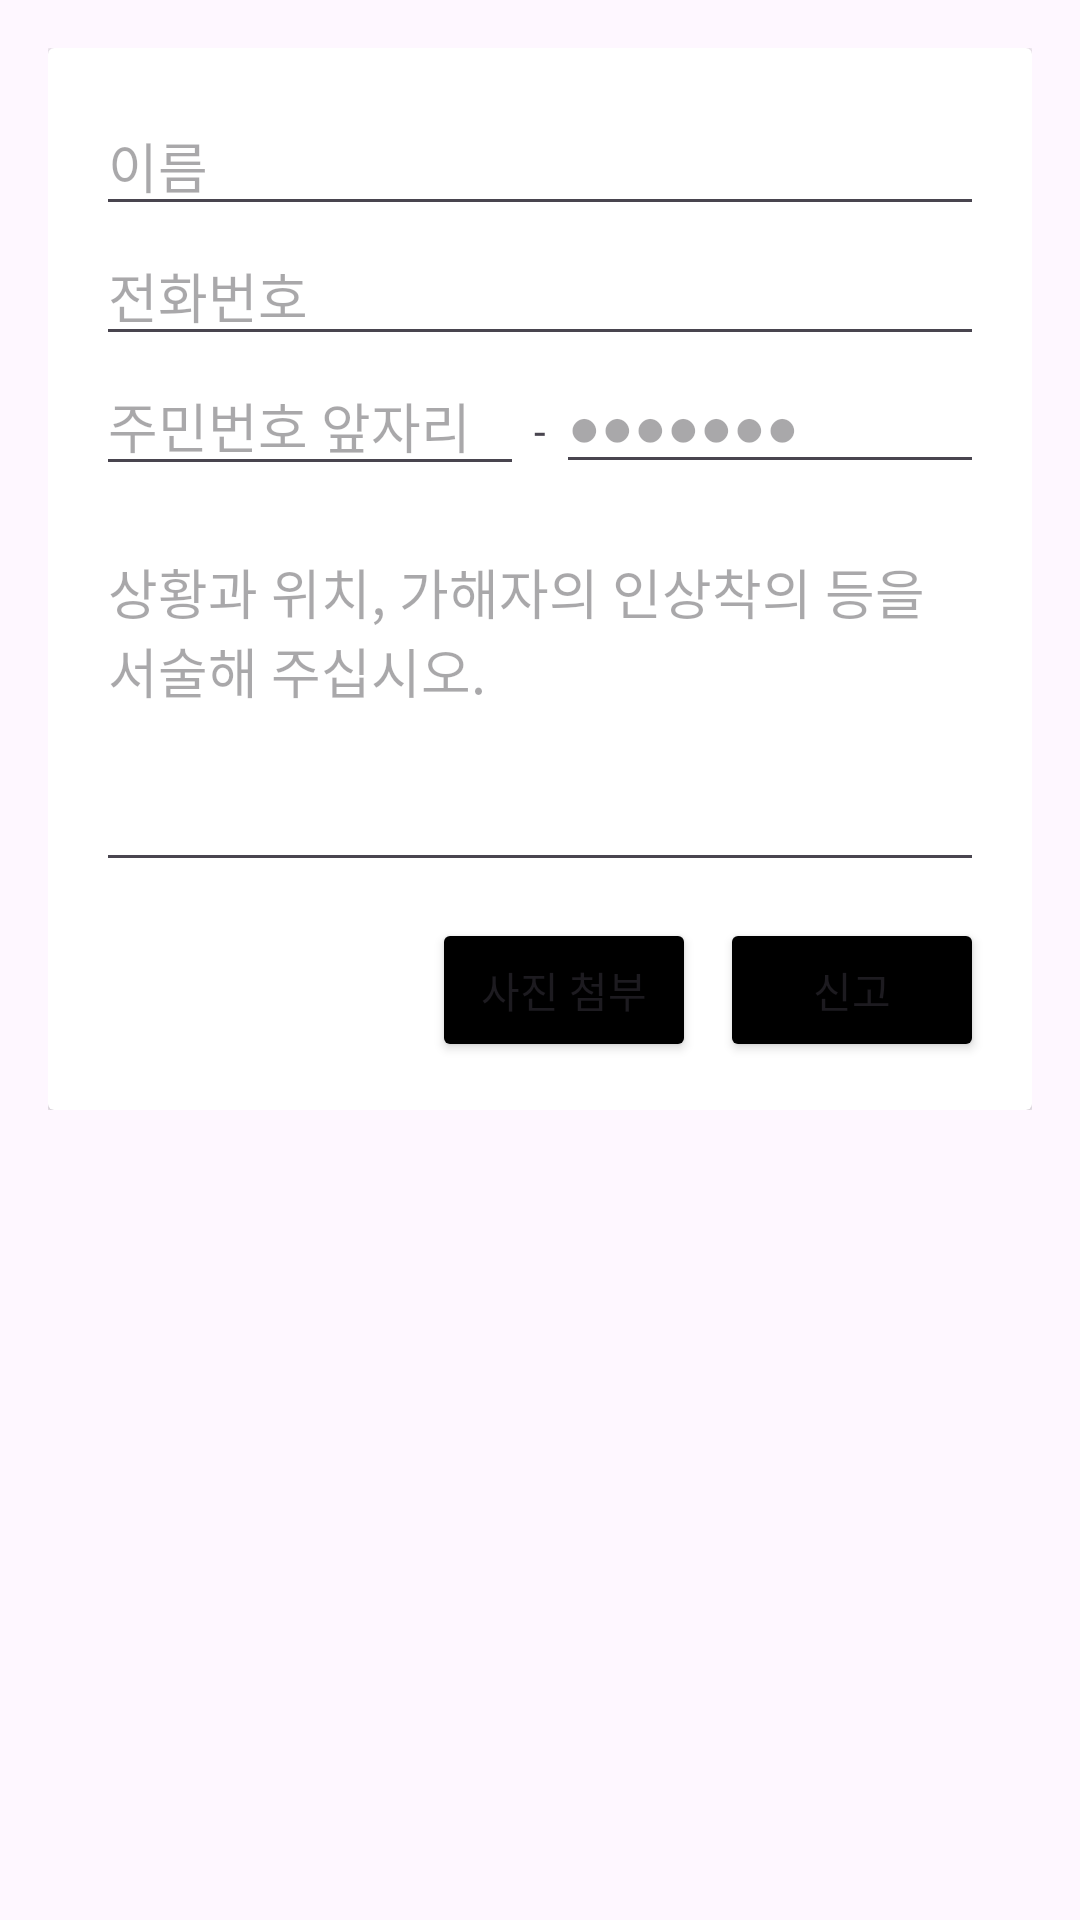

This screen was rendered from an Android layout file. Write that file and the resources it references.
<!-- AndroidManifest.xml: application theme Theme.GuardHub -->
<!-- res/layout/fragment_report.xml -->
<?xml version="1.0" encoding="utf-8"?>
<ScrollView xmlns:android="http://schemas.android.com/apk/res/android"
    android:layout_width="match_parent"
    android:layout_height="match_parent">

    <LinearLayout
        android:orientation="vertical"
        android:padding="16dp"
        android:layout_width="match_parent"
        android:layout_height="wrap_content">

        <androidx.cardview.widget.CardView
            android:layout_width="match_parent"
            android:layout_height="wrap_content"
            android:elevation="6dp">

        <LinearLayout
            xmlns:android="http://schemas.android.com/apk/res/android"
            android:orientation="vertical"
            android:padding="16dp"
            android:layout_width="match_parent"
            android:layout_height="match_parent">

            
            <EditText
                android:id="@+id/etReportName"
                android:hint="이름"
                android:layout_width="match_parent"
                android:layout_height="wrap_content"/>

            
            <EditText
                android:id="@+id/etReportPhone"
                android:hint="전화번호"
                android:inputType="phone"
                android:layout_width="match_parent"
                android:layout_height="wrap_content"/>

            
            <LinearLayout
                android:orientation="horizontal"
                android:layout_width="match_parent"
                android:layout_height="wrap_content">

                <EditText
                    android:id="@+id/etReportResidentFront"
                    android:hint="주민번호 앞자리"
                    android:inputType="number"
                    android:maxLength="6"
                    android:layout_width="0dp"
                    android:layout_weight="1"
                    android:layout_height="wrap_content"/>

                <TextView
                    android:layout_width="wrap_content"
                    android:layout_height="wrap_content"
                    android:text=" - "/>

                <EditText
                    android:id="@+id/etReportResidentBack"
                    android:hint="●●●●●●●"
                    android:inputType="numberPassword"
                    android:maxLength="7"
                    android:layout_width="0dp"
                    android:layout_weight="1"
                    android:layout_height="wrap_content"/>
            </LinearLayout>

        
                <EditText
                    android:id="@+id/etDescription"
                    android:layout_width="match_parent"
                    android:layout_height="120dp"
                    android:layout_marginTop="12dp"
                    android:hint="상황과 위치, 가해자의 인상착의 등을 서술해 주십시오."
                    android:gravity="top"
                    android:inputType="textMultiLine|textCapSentences" />

                
                <LinearLayout
                    android:orientation="horizontal"
                    android:layout_width="match_parent"
                    android:layout_height="wrap_content"
                    android:layout_marginTop="12dp"
                    android:gravity="end">

                    <Button
                        android:layout_height="wrap_content"
                        android:layout_width="wrap_content"
                        android:text="사진 첨부"
                        android:backgroundTint="@android:color/black"/>

                    <Button
                        android:layout_height="wrap_content"
                        android:layout_width="wrap_content"
                        android:text="신고"
                        android:layout_marginStart="8dp"
                        android:backgroundTint="@android:color/black"/>
                </LinearLayout>

            </LinearLayout>
        </androidx.cardview.widget.CardView>

    </LinearLayout>
</ScrollView>
<!-- resources referenced by this layout -->
<resources>
  <style name="Theme.GuardHub" parent="Base.Theme.GuardHub" />
  <style name="Base.Theme.GuardHub" parent="Theme.Material3.DayNight.NoActionBar">
          
          
      </style>
</resources>
